The GitHub repository billjcapps/VRScavengerHunt contains a labelled image folder "dataset1" with 9 categories: DC Comics, Doctor Who, Firefly, lotr, shelf, Spider-Man, Star Wars, table, weapon. Examples follow, each with its label.

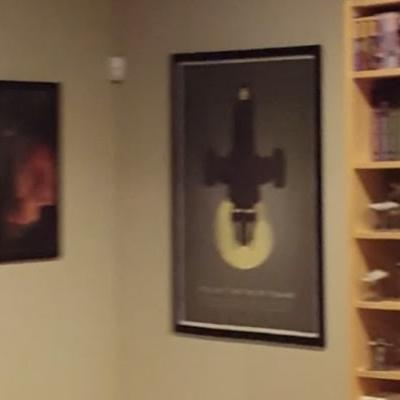
Label: Firefly

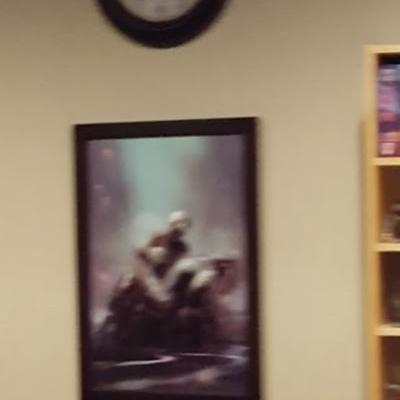
Label: Spider-Man

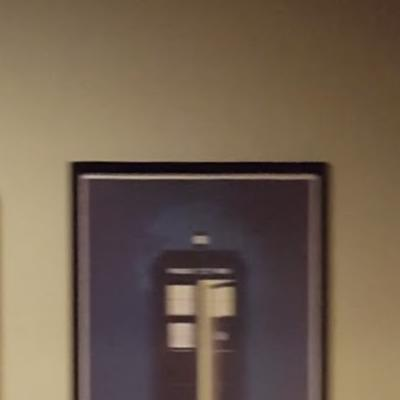
Label: Doctor Who

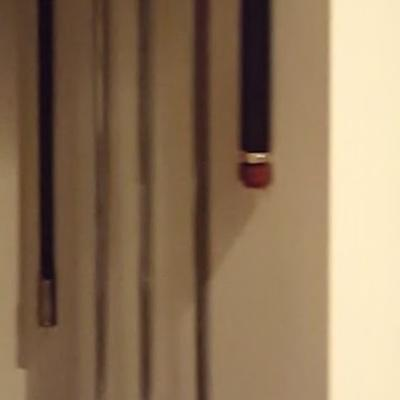
Label: weapon

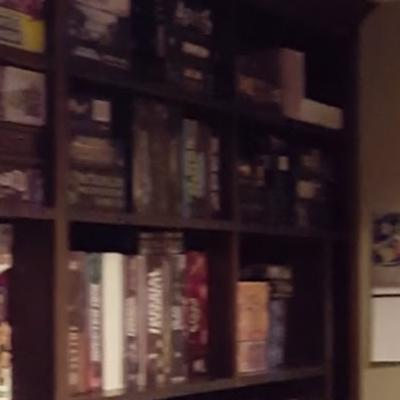
Label: shelf

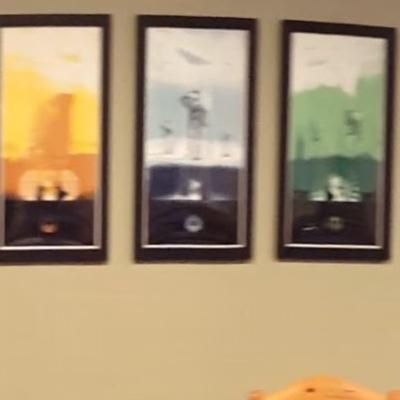
Label: Star Wars
